Labelled photos from "split", an image-classification folder in RafiAnandaMulia/Toko-Margi-Batik. The possible labels are: bali barong, cendrawasih, corak insang, dayak, jakarta ondel ondel, jawa barat megamendung, madura mataketeran, ntb lumbung, papua tifa, sasirangan, sekar, sogan, solo parang, sumatera barat rumah minang, sumatera utara boraspati, yogyakarta kawung, yogyakarta parang.

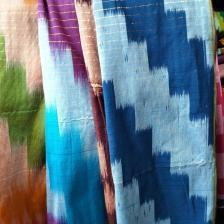
Label: corak insang

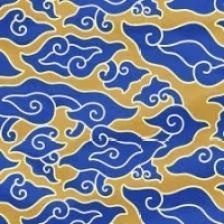
Label: jawa barat megamendung

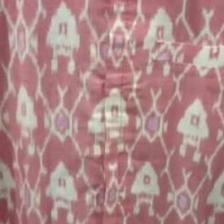
Label: ntb lumbung

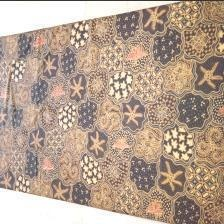
Label: sekar

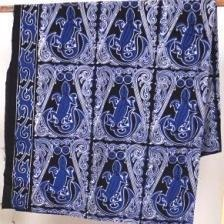
Label: sumatera utara boraspati

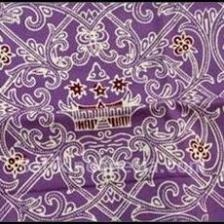
Label: sumatera barat rumah minang
